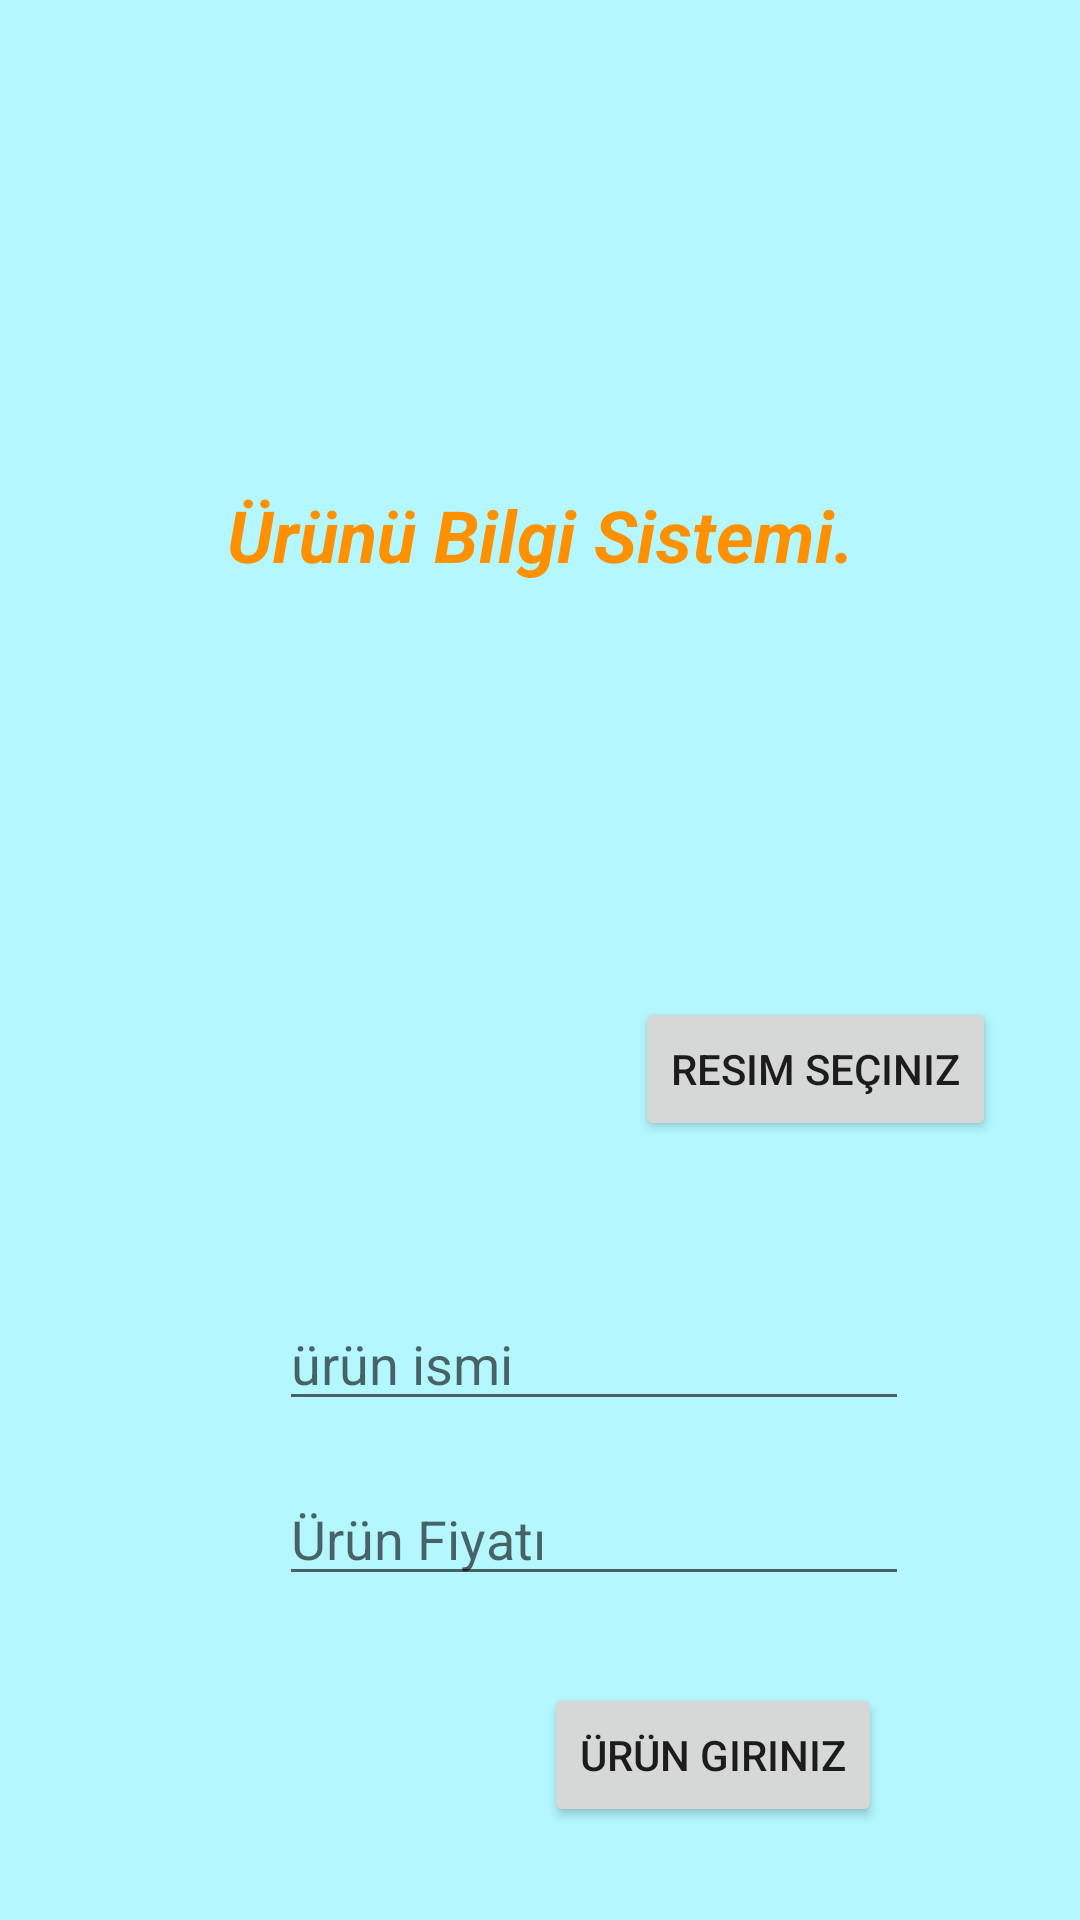

Android layout source for this screen:
<!-- AndroidManifest.xml: application theme Theme.ClassAcAdminPanel -->
<!-- res/layout/activity_urun_ekran.xml -->
<?xml version="1.0" encoding="utf-8"?>
<androidx.constraintlayout.widget.ConstraintLayout xmlns:android="http://schemas.android.com/apk/res/android"
    xmlns:app="http://schemas.android.com/apk/res-auto"
    xmlns:tools="http://schemas.android.com/tools"
    android:layout_width="match_parent"
    android:layout_height="match_parent"
    android:background="#4B00E5FF"
    tools:context=".urunEkran">

    <TextView
        android:id="@+id/textView2"
        android:layout_width="224dp"
        android:layout_height="0dp"
        android:layout_marginBottom="35dp"
        android:text="Ürünü Bilgi Sistemi."
        android:textAlignment="center"
        android:textAllCaps="false"
        android:textColor="#FF9100"
        android:textSize="24sp"
        android:textStyle="bold|italic"
        app:layout_constraintBottom_toTopOf="@+id/imageSec"
        app:layout_constraintEnd_toEndOf="parent"
        app:layout_constraintStart_toStartOf="parent"
        app:layout_constraintTop_toBottomOf="@+id/imageView" />

    <ImageView
        android:id="@+id/imageView"
        android:layout_width="323dp"
        android:layout_height="123dp"
        android:layout_marginStart="49dp"
        android:layout_marginTop="16dp"
        android:layout_marginEnd="49dp"
        android:layout_marginBottom="23dp"
        app:layout_constraintBottom_toTopOf="@+id/textView2"
        app:layout_constraintEnd_toEndOf="parent"
        app:layout_constraintStart_toStartOf="parent"
        app:layout_constraintTop_toTopOf="parent"
        app:srcCompat="@drawable/uruncu" />

    <EditText
        android:id="@+id/urunAdi"
        android:layout_width="wrap_content"
        android:layout_height="wrap_content"
        android:layout_marginBottom="17dp"
        android:ems="10"
        android:hint="ürün ismi"
        android:inputType="textPersonName"
        app:layout_constraintBottom_toTopOf="@+id/editTextNumber"
        app:layout_constraintStart_toStartOf="@+id/urunResim"
        app:layout_constraintTop_toBottomOf="@+id/imageSec" />

    <EditText
        android:id="@+id/editTextNumber"
        android:layout_width="wrap_content"
        android:layout_height="wrap_content"
        android:layout_marginBottom="29dp"
        android:ems="10"
        android:hint="Ürün Fiyatı"
        android:inputType="number"
        app:layout_constraintBottom_toTopOf="@+id/urunGiris"
        app:layout_constraintStart_toStartOf="@+id/urunAdi"
        app:layout_constraintTop_toBottomOf="@+id/urunAdi" />

    <Button
        android:id="@+id/urunGiris"
        android:layout_width="wrap_content"
        android:layout_height="wrap_content"
        android:layout_marginEnd="9dp"
        android:layout_marginBottom="31dp"
        android:onClick="urunGiris"
        android:text="ürün giriniz"
        app:layout_constraintBottom_toBottomOf="parent"
        app:layout_constraintEnd_toEndOf="@+id/editTextNumber"
        app:layout_constraintTop_toBottomOf="@+id/editTextNumber" />

    <ImageView
        android:id="@+id/urunResim"
        android:layout_width="0dp"
        android:layout_height="73dp"
        android:layout_marginStart="93dp"
        android:layout_marginTop="87dp"
        android:layout_marginEnd="58dp"
        android:layout_marginBottom="81dp"
        app:layout_constraintBottom_toBottomOf="@+id/urunAdi"
        app:layout_constraintEnd_toStartOf="@+id/imageSec"
        app:layout_constraintStart_toStartOf="parent"
        app:layout_constraintTop_toTopOf="@+id/textView2"
        app:layout_constraintVertical_bias="0.956"
        app:srcCompat="@drawable/ic_launcher_background" />

    <Button
        android:id="@+id/imageSec"
        android:layout_width="wrap_content"
        android:layout_height="wrap_content"
        android:layout_marginEnd="28dp"
        android:layout_marginBottom="52dp"
        android:text="resim seçiniz"
        app:layout_constraintBottom_toTopOf="@+id/urunAdi"
        app:layout_constraintEnd_toEndOf="parent"
        app:layout_constraintStart_toEndOf="@+id/urunResim"
        app:layout_constraintTop_toBottomOf="@+id/textView2" />

</androidx.constraintlayout.widget.ConstraintLayout>
<!-- resources referenced by this layout -->
<resources>
  <style name="Theme.ClassAcAdminPanel" parent="Theme.MaterialComponents.DayNight.DarkActionBar">
          
          <item name="colorPrimary">@color/purple_500</item>
          <item name="colorPrimaryVariant">@color/purple_700</item>
          <item name="colorOnPrimary">@color/white</item>
          
          <item name="colorSecondary">@color/teal_200</item>
          <item name="colorSecondaryVariant">@color/teal_700</item>
          <item name="colorOnSecondary">@color/black</item>
          
          <item name="android:statusBarColor" tools:targetApi="l">?attr/colorPrimaryVariant</item>
          
      </style>
  <!-- not gathered from this repository: default colours our renderer supplied (Android Studio template values) -->
  <color name="purple_500">#FF6200EE</color>
  <color name="purple_700">#FF3700B3</color>
  <color name="teal_200">#FF03DAC5</color>
  <color name="teal_700">#FF018786</color>
  <color name="black">#FF000000</color>
  <color name="white">#FFFFFFFF</color>
</resources>
